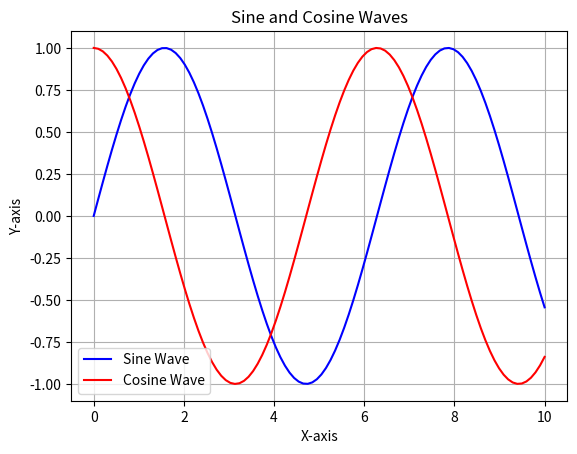

Python code for this plot:
import matplotlib.pyplot as plt
import numpy as np

x = np.linspace(0, 10, 100)
y1 = np.sin(x)
y2 = np.cos(x)

plt.plot(x, y1, label="Sine Wave", color='b')
plt.plot(x, y2, label="Cosine Wave", color='r')

plt.xlabel("X-axis")
plt.ylabel("Y-axis")
plt.title("Sine and Cosine Waves")
plt.legend()
plt.grid(True)
plt.show()
